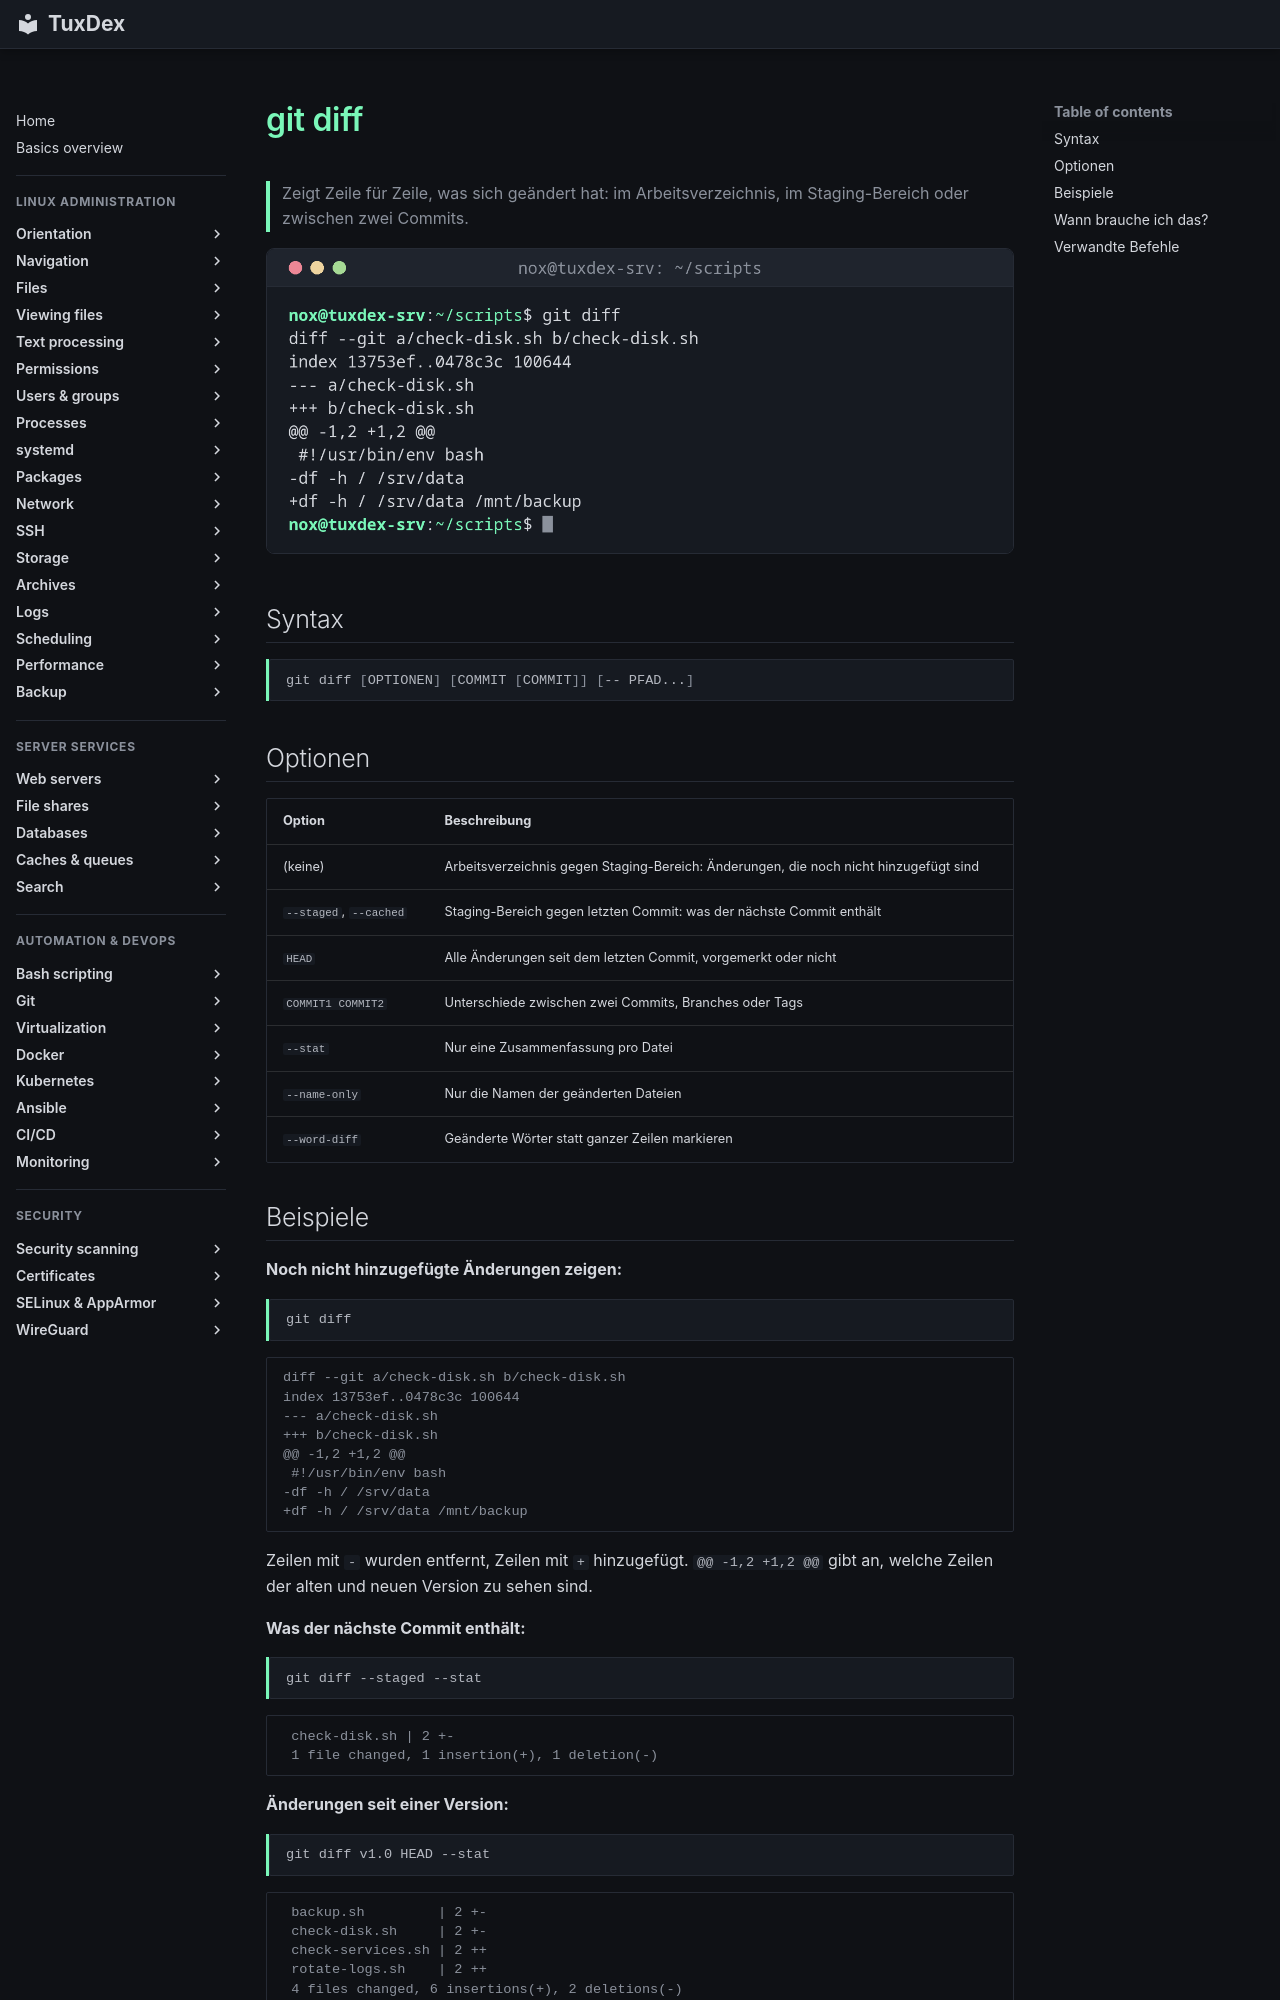

repository: Noxisan/tuxcodex · page: 18-git/git-diff.de/index.html · generator: mkdocs

# git diff

> Zeigt Zeile für Zeile, was sich geändert hat: im Arbeitsverzeichnis, im Staging-Bereich oder zwischen zwei Commits.

![git-diff output](../assets/screenshots/18-git/git-diff.png)

## Syntax

```bash
git diff [OPTIONEN] [COMMIT [COMMIT]] [-- PFAD...]
```

## Optionen

| Option | Beschreibung |
|--------|--------------|
| (keine) | Arbeitsverzeichnis gegen Staging-Bereich: Änderungen, die noch nicht hinzugefügt sind |
| `--staged`, `--cached` | Staging-Bereich gegen letzten Commit: was der nächste Commit enthält |
| `HEAD` | Alle Änderungen seit dem letzten Commit, vorgemerkt oder nicht |
| `COMMIT1 COMMIT2` | Unterschiede zwischen zwei Commits, Branches oder Tags |
| `--stat` | Nur eine Zusammenfassung pro Datei |
| `--name-only` | Nur die Namen der geänderten Dateien |
| `--word-diff` | Geänderte Wörter statt ganzer Zeilen markieren |
